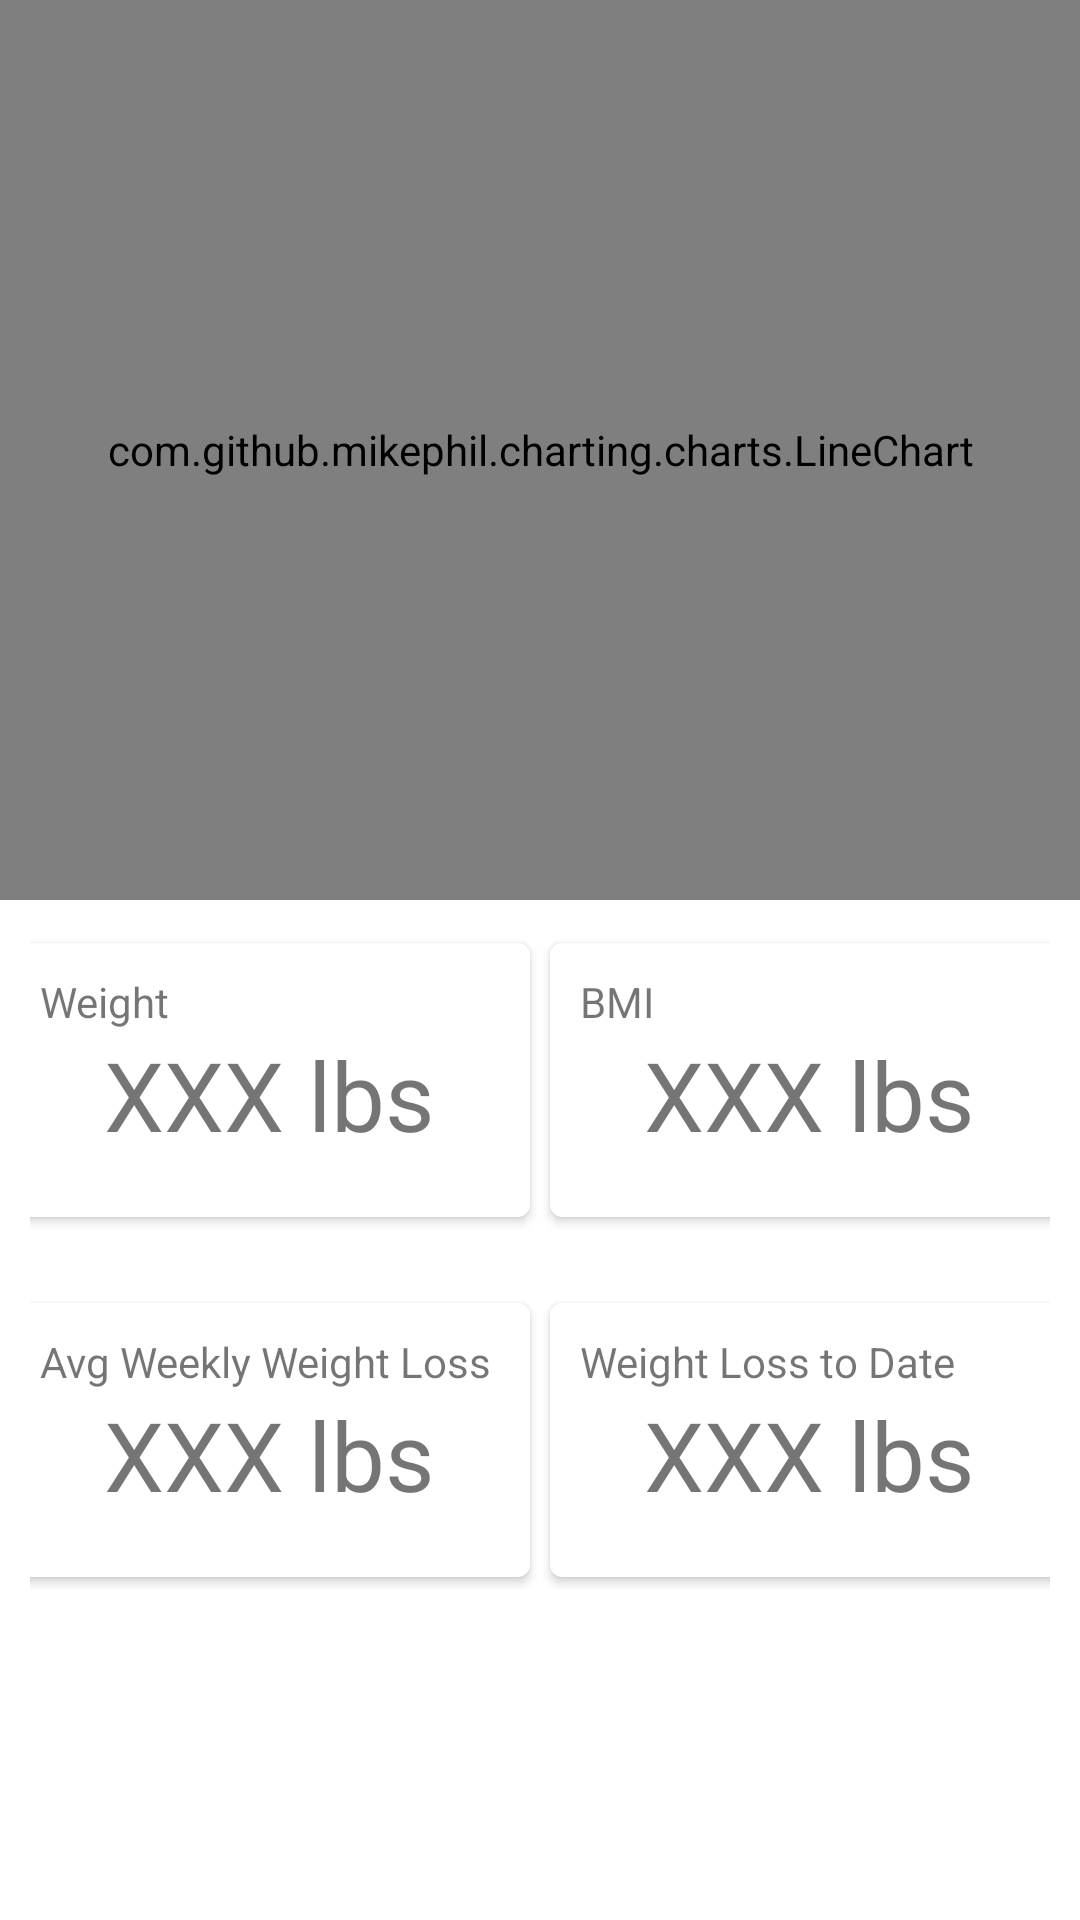

Write the Android layout XML for this screen, with the resource values it uses.
<!-- AndroidManifest.xml: application theme Theme.UBurn2 -->
<!-- res/layout/fragment_dashboard.xml -->
<LinearLayout xmlns:android="http://schemas.android.com/apk/res/android"
    xmlns:tools="http://schemas.android.com/tools"
    xmlns:card_view="http://schemas.android.com/apk/res-auto"
    android:layout_height="wrap_content" android:layout_width="match_parent"
    android:orientation="vertical"
    android:layout_gravity="center_horizontal"
    android:gravity="center_horizontal"
    >

    <com.github.mikephil.charting.charts.LineChart
        android:id="@+id/lineChart"
        android:layout_width="match_parent"
        android:layout_height="300dp"
        android:background="@color/theme_purple"></com.github.mikephil.charting.charts.LineChart>

    <ScrollView
        android:layout_width="match_parent"
        android:layout_height="wrap_content"
        android:fillViewport="true"
        android:paddingBottom="80dp"
        android:scrollbarSize="5dip"
        >
        <LinearLayout
            android:layout_width="match_parent"
            android:layout_height="wrap_content"
            android:orientation="vertical"
            >
        <LinearLayout
                android:layout_width="match_parent"
                android:layout_height="wrap_content"
                android:gravity="center_horizontal"
                android:padding="10dp"
                >
                <androidx.cardview.widget.CardView
                    xmlns:card_view="http://schemas.android.com/apk/res-auto"
                    android:id="@+id/card_view"
                    android:layout_width="180dp"
                    android:layout_height="100dp"
                    card_view:cardPreventCornerOverlap="true"
                    card_view:cardUseCompatPadding="true"
                    card_view:cardCornerRadius="4dp">
                    <LinearLayout
                        android:layout_width="match_parent"
                        android:layout_height="match_parent"
                        android:orientation="vertical"
                        android:padding="10dp"
                        >
                        <LinearLayout
                            android:layout_width="wrap_content"
                            android:layout_height="wrap_content"
                            android:orientation="horizontal"
                            android:id="@+id/weightCardTitle"
                            >
                            <TextView
                                android:layout_width="wrap_content"
                                android:layout_height="wrap_content"
                                android:text="Weight"
                                android:textSize="14dp"
                                />
                        </LinearLayout>
                        <LinearLayout
                            android:layout_width="wrap_content"
                            android:layout_height="wrap_content"
                            android:orientation="horizontal"
                            android:layout_gravity="center_horizontal"
                            android:gravity="center_horizontal"
                            android:id="@+id/cardDescriptionWeight"
                            >
                            <TextView
                                android:layout_width="wrap_content"
                                android:layout_height="wrap_content"
                                android:text="XXX lbs"
                                android:textSize="32dp"
                                android:id="@+id/weightCardData"
                                />
                        </LinearLayout>
                    </LinearLayout>


                </androidx.cardview.widget.CardView>

            <androidx.cardview.widget.CardView
                xmlns:card_view="http://schemas.android.com/apk/res-auto"
                android:id="@+id/card_view3"
                android:layout_gravity="center"
                android:layout_width="180dp"
                android:layout_height="100dp"
                card_view:cardPreventCornerOverlap="true"
                card_view:cardUseCompatPadding="true"
                card_view:cardCornerRadius="4dp">

                <LinearLayout
                    android:layout_width="match_parent"
                    android:layout_height="match_parent"
                    android:orientation="vertical"
                    android:padding="10dp">

                    <LinearLayout
                        android:id="@+id/bmiCardTitle"
                        android:layout_width="wrap_content"
                        android:layout_height="wrap_content"
                        android:orientation="horizontal">

                        <TextView
                            android:layout_width="wrap_content"
                            android:layout_height="wrap_content"
                            android:text="BMI"
                            android:textSize="14dp" />
                    </LinearLayout>

                    <LinearLayout
                        android:id="@+id/bmi"
                        android:layout_width="wrap_content"
                        android:layout_height="wrap_content"
                        android:layout_gravity="center_horizontal"
                        android:gravity="center_horizontal"
                        android:orientation="horizontal">

                        <TextView
                            android:id="@+id/bmiCardData"
                            android:layout_width="wrap_content"
                            android:layout_height="wrap_content"
                            android:text="XXX lbs"
                            android:textSize="32dp" />
                    </LinearLayout>
                </LinearLayout>
            </androidx.cardview.widget.CardView>
            </LinearLayout>
        <LinearLayout
            android:layout_width="match_parent"
            android:layout_height="wrap_content"
            android:gravity="center_horizontal"
            android:padding="10dp"
            >
            <androidx.cardview.widget.CardView
                android:id="@+id/card_view2"
                android:layout_gravity="center"
                android:layout_width="180dp"
                android:layout_height="100dp"
                card_view:cardPreventCornerOverlap="true"
                card_view:cardUseCompatPadding="true"
                card_view:cardCornerRadius="4dp">

                <LinearLayout
                    android:layout_width="match_parent"
                    android:layout_height="match_parent"
                    android:orientation="vertical"
                    android:padding="10dp"
                    >

                    <LinearLayout
                        android:id="@+id/avgWeeklyWeightLossCardTitle"
                        android:layout_width="wrap_content"
                        android:layout_height="wrap_content"
                        android:orientation="horizontal">

                        <TextView
                            android:layout_width="wrap_content"
                            android:layout_height="wrap_content"
                            android:text="Avg Weekly Weight Loss"
                            android:textSize="14dp" />
                    </LinearLayout>

                    <LinearLayout
                        android:id="@+id/cardAverageWeeklyWeightloss"
                        android:layout_width="wrap_content"
                        android:layout_height="wrap_content"
                        android:layout_gravity="center_horizontal"
                        android:gravity="center_horizontal"
                        android:orientation="horizontal">

                        <TextView
                            android:id="@+id/avgWeeklyLossCardData"
                            android:layout_width="wrap_content"
                            android:layout_height="wrap_content"
                            android:text="XXX lbs"
                            android:textSize="32dp" />
                    </LinearLayout>
                </LinearLayout>
            </androidx.cardview.widget.CardView>
            <androidx.cardview.widget.CardView
                android:id="@+id/weightLossCard"
                android:layout_gravity="center"
                android:layout_width="180dp"
                android:layout_height="100dp"
                card_view:cardPreventCornerOverlap="true"
                card_view:cardUseCompatPadding="true"
                card_view:cardCornerRadius="4dp">
                <LinearLayout
                    android:layout_width="match_parent"
                    android:layout_height="match_parent"
                    android:orientation="vertical"
                    android:padding="10dp"
                    >
                    <LinearLayout
                        android:layout_width="wrap_content"
                        android:layout_height="wrap_content"
                        android:orientation="horizontal"
                        android:id="@+id/weightLossCardTitle"
                        >
                        <TextView
                            android:layout_width="wrap_content"
                            android:layout_height="wrap_content"
                            android:text="Weight Loss to Date"
                            android:textSize="14dp"
                            />
                    </LinearLayout>
                    <LinearLayout
                        android:layout_width="wrap_content"
                        android:layout_height="wrap_content"
                        android:orientation="horizontal"
                        android:layout_gravity="center_horizontal"
                        android:gravity="center_horizontal"
                        android:id="@+id/weightLossCardData"
                        >

                        <TextView
                            android:layout_width="wrap_content"
                            android:layout_height="wrap_content"
                            android:text="XXX lbs"
                            android:id="@+id/weightLossToDateCardData"
                            android:textSize="32dp" />
                    </LinearLayout>
                </LinearLayout>
            </androidx.cardview.widget.CardView>
        </LinearLayout>


    </LinearLayout>
    </ScrollView>

    </LinearLayout>
<!-- resources referenced by this layout -->
<resources>
  <color name="theme_purple">#6200EE</color>
  <style name="Theme.UBurn2" parent="Theme.MaterialComponents.DayNight.DarkActionBar">
          
          <item name="colorPrimary">@color/purple_500</item>
          <item name="colorPrimaryVariant">@color/purple_700</item>
          <item name="colorOnPrimary">@color/white</item>
          
          <item name="colorSecondary">@color/teal_200</item>
          <item name="colorSecondaryVariant">@color/teal_700</item>
          <item name="colorOnSecondary">@color/black</item>
          
          <item name="android:statusBarColor" tools:targetApi="l">?attr/colorPrimaryVariant</item>
          
      </style>
  <color name="purple_500">#FF6200EE</color>
  <color name="purple_700">#FF3700B3</color>
  <color name="white">#FFFFFFFF</color>
  <color name="teal_200">#FF03DAC5</color>
  <color name="teal_700">#FF018786</color>
  <color name="black">#FF000000</color>
</resources>
